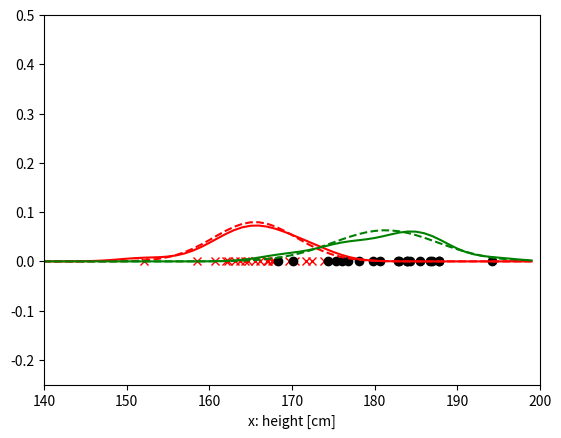

The script that saved this image:
#!/usr/bin/env python
# coding: utf-8

# # Probability distributions
# 
# At the core of statistical methods inc. Bayesian inference is modelling the underlying phenomenon. By modeling we start to understand our measurements and can develop techniques to maximise information, e.g., by reducing noise in digital camera sensor or microphone.
# 
# ![image.png](attachment:image.png)

# In[1]:


# Let's have a bayesien look on the male/female classification problem
import matplotlib.pyplot as plt
import numpy as np
plt.xlabel('x: height [cm]')
plt.axis([140,200,-0.25,0.5])
                 #     均值 标准差 个数  
x_1 = np.random.normal(165,5,20) # Measurements from the class 1
x_2 = np.random.normal(180,6,20) # Measurements from the class 2
plt.plot(x_1,np.zeros(len(x_1)),'rx')
plt.plot(x_2,np.zeros(len(x_2)),'ko')
plt.show()


# In[2]:


# Let's estimate the probability densities using Gaussian kernels
import scipy.stats as stats
x = np.arange(100,200,1)


# For comparison let's also print Gaussians
mu1 = np.mean(x_1)
mu2 = np.mean(x_2)
sigma1 = np.std(x_1)
sigma2 = np.std(x_2)
x = np.arange(100,200,1)
plt.plot(x, stats.norm.pdf(x, mu1, sigma1),'r--')
plt.plot(x, stats.norm.pdf(x, mu2, sigma2),'g--')
yval1guassian = stats.norm.pdf(x, mu1, sigma1)
yval2guassian = stats.norm.pdf(x, mu2, sigma2)

yval1 = np.zeros(len(x))
yval2 = np.zeros(len(x))
rangeOfKW = np.arange(0.1,10,0.1)
cost = np.zeros(len(rangeOfKW))
i = 0
for kernel_width in rangeOfKW:
    for xind, xval in enumerate(x):
        yval1[xind] = sum(stats.norm.pdf(x_1, xval, kernel_width))
    for xind, xval in enumerate(x):
        yval2[xind] = sum(stats.norm.pdf(x_2, xval, kernel_width))
    cha1 = yval1/sum(yval1)-yval1guassian
    cha2 = yval2/sum(yval2)-yval2guassian
    cost[i] = sum(np.power(cha1,2))+sum(np.power(cha2,2))
    yval1 = np.zeros(len(x))
    yval2 = np.zeros(len(x))
    i = i+1
idx = np.where(cost==np.min(cost))
kernel_width_best = rangeOfKW[idx]
print(f"best kernel_width is {kernel_width_best}")
# print(cost)
for xind, xval in enumerate(x):
    #                                    点   均值/中心点  方差
        yval1[xind] = sum(stats.norm.pdf(x_1, xval, kernel_width_best))
for xind, xval in enumerate(x):
        yval2[xind] = sum(stats.norm.pdf(x_2, xval, kernel_width_best))
# We normalize values to sum one (this is ad hoc)
plt.plot(x, yval1/sum(yval1),'r-')
plt.plot(x, yval2/sum(yval2),'g-')




# In[3]:


# Some random experiments with 2D Gaussians
mu1 = [165,60]
cov1 = [[10,0],[0,5]]
mu2 = [180,80]
cov2 = [[6,0],[0,10]]
x1 = np.random.multivariate_normal(mu1, cov1, 100)
x2 = np.random.multivariate_normal(mu2, cov2, 100)
plt.plot(x1[:,0],x1[:,1],'rx')
plt.plot(x2[:,0],x2[:,1],'gx')






# ## References
# 
# C.M. Bishop (2006): Pattern Recognition and Machine Learning, Chapter 1-2.
